Run: headless pygame with SDL's dummy video driver; simulated clock (each Clock.tick advances the game by its frame time, no real sleeping); random seed 0; keys injected as events and as key.get_pressed() state; no mouse input.
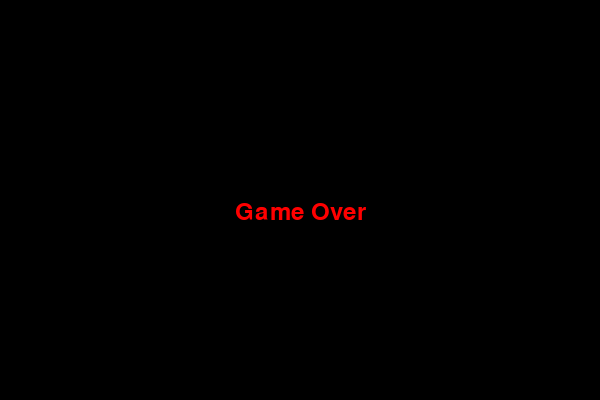
Frame 1 of 1 · flips 1–60 · no input (game ended)

The pygame program that drew these frames:

# # Testing pygame installation
# import pygame
# pygame.init()
# print(pygame.ver)

# Enviorment
import pygame    # Library to create the game 
import random    # Used for the position of the apple

pygame.init()
 
 # Game window
screen_width = 600   # Width
screen_height = 400  # Height
game_screen = pygame.display.set_mode((screen_width, screen_height))   # Setting up the game screen
pygame.display.set_caption('Snake Game_Emily & Dylan')                 # Title

# Settings / Colors
black = (0, 0, 0)
white = (255, 255, 255)
green = (0, 255, 0)      # Snake
red = (255, 0, 0)        # Apple

# Size of snake
snake_size = 10       # Segments 10x10
snake_length = 5      # Snake length

# Clock object to control the frame rate of the game
clock = pygame.time.Clock()
fps = 15         # FPS to control how fast game runs

# Initial direction and score
direction = 'RIGHT'
score = 0

# Empty list to store the snake's body segments
snake_segments = []
for i in range(snake_length):
    x = 250 - (snake_size * i)    # Position based on index (of each segment)
    y = 200                       # Y-coordinate of all segments initially (200)
    segment = pygame.Rect(x, y, snake_size, snake_size) # Rectangle for each snake segment
    snake_segments.append(segment)                      # Adding segment to list

apple_size = 10         # Size of the apple (10x10 pixels)
apple_position = (      # Randomly position apple within bounds of game screen
    random.randrange(0, screen_width // apple_size) * apple_size,
    random.randrange(0, screen_height // apple_size) * apple_size
)
apple = pygame.Rect(apple_position[0], apple_position[1], apple_size, apple_size)   # Rectangle for the apple at the random position

# Main game loop
running = True
while running:
    for event in pygame.event.get():
        if event.type == pygame.QUIT: # If player clicks window close button
            running = False           # Exit
        elif event.type == pygame.KEYDOWN:                             # If a key is pressed, Change direction
            if event.key == pygame.K_UP and direction != 'DOWN':       # Down
                direction = 'UP'
            elif event.key == pygame.K_DOWN and direction != 'UP':     # Up
                direction = 'DOWN'
            elif event.key == pygame.K_LEFT and direction != 'RIGHT':  # Right
                direction = 'LEFT'
            elif event.key == pygame.K_RIGHT and direction != 'LEFT':  # Left
                direction = 'RIGHT'

# Moving snake based on current direction
    x, y = snake_segments[0].topleft
    if direction == 'UP':
        y -= snake_size
    elif direction == 'DOWN':
        y += snake_size
    elif direction == 'LEFT':
        x -= snake_size
    elif direction == 'RIGHT':
        x += snake_size

# Creating a new head for the snake at the new position
    new_head = pygame.Rect(x, y, snake_size, snake_size)
    snake_segments.insert(0, new_head)                       # Inserting new head at beginning f snake list

# Checking for collision with screen boundaries or itself
    if (snake_segments[0].left < 0 or snake_segments[0].right > screen_width or
            snake_segments[0].top < 0 or snake_segments[0].bottom > screen_height or
            snake_segments[0] in snake_segments[1:]):            # Checking if the snake collides with itself
        running = False  # Game over

# Checking for collision(eating) with apple
    if snake_segments[0].colliderect(apple):
        score += 5        # Score update
        apple_position = (random.randrange(0, screen_width // apple_size) * apple_size,       
                          random.randrange(0, screen_height // apple_size) * apple_size)
        apple = pygame.Rect(apple_position[0], apple_position[1], apple_size, apple_size)    # Create new apple
    else:
        snake_segments.pop()  # Remove the last segment if no apple eaten / it moves

# Game screen backround (black)
    game_screen.fill(black)
# Drawing snake segment (Green)
    for segment in snake_segments:
        pygame.draw.rect(game_screen, green, segment)
# Drawing apple (Red)
    pygame.draw.rect(game_screen, red, apple)

# Display score
    font = pygame.font.Font(None, 36)   # font, size
    score_text = font.render('Score: ' + str(score), True, white) # Render teh score
    game_screen.blit(score_text, (10, 10))       # Location, top-left

# Update the screen
    pygame.display.update()
    clock.tick(fps)         # Control FPS by setting it to something

# Game over scrren
game_screen.fill(black)   # Clear screen
game_over_text = font.render('Game Over', True, red) # Render text
game_screen.blit(game_over_text, (screen_width // 2 - game_over_text.get_width() // 2, screen_height // 2))     # Location, center
pygame.display.update()       # Update screen to show 'Game Over'
pygame.time.wait(2000)    # Wait before  quiting

# Quit and close window
pygame.quit()
